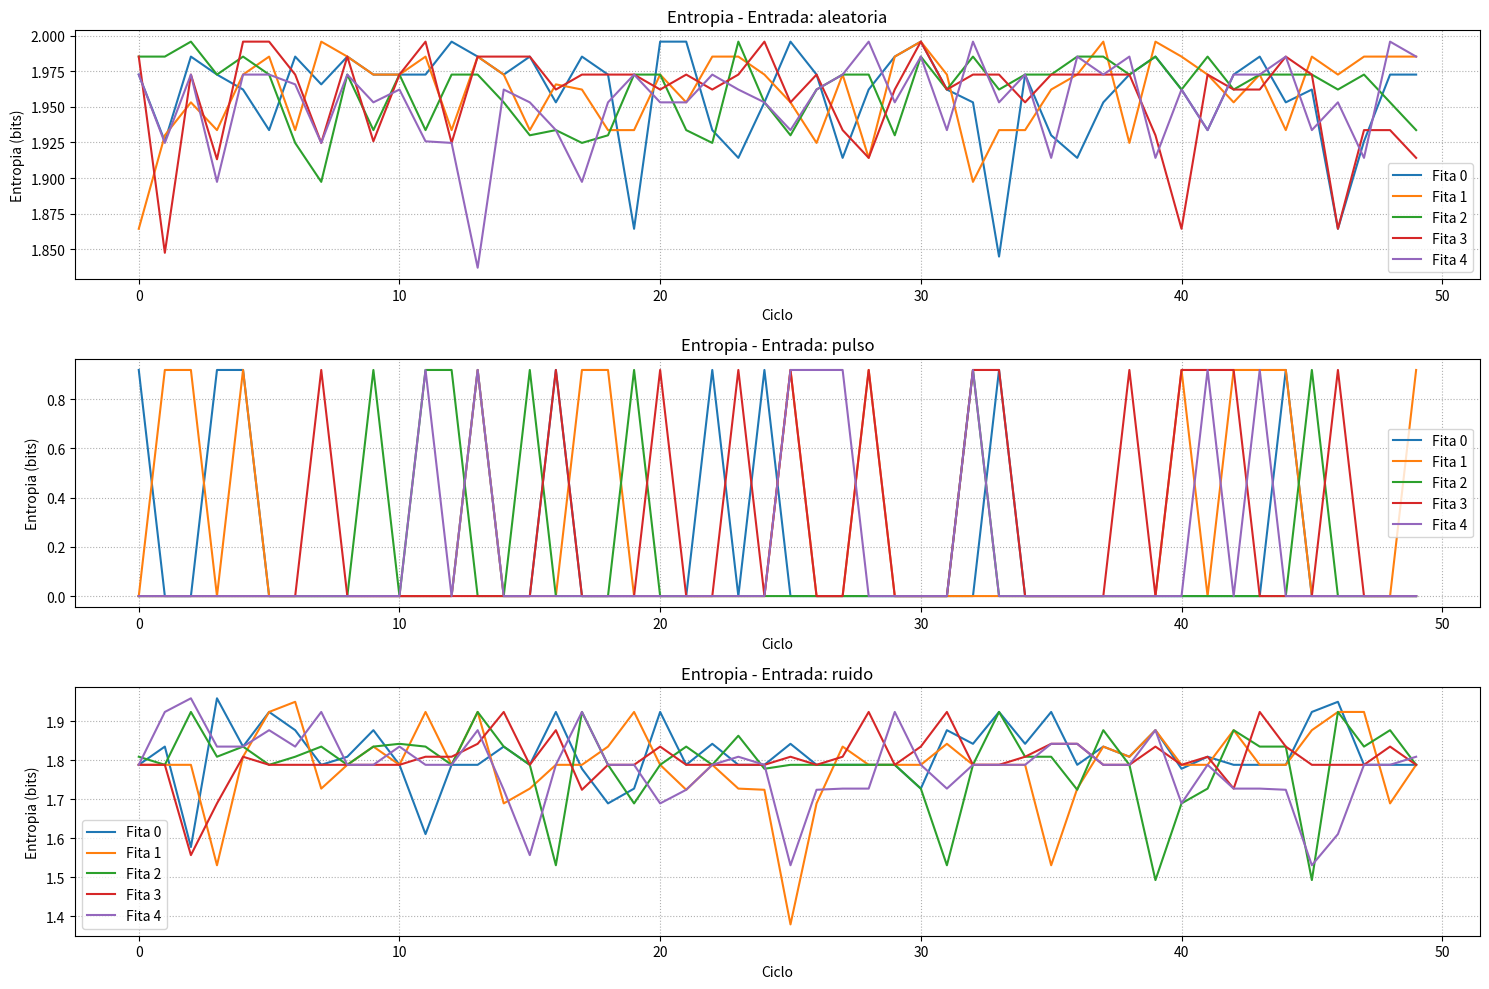
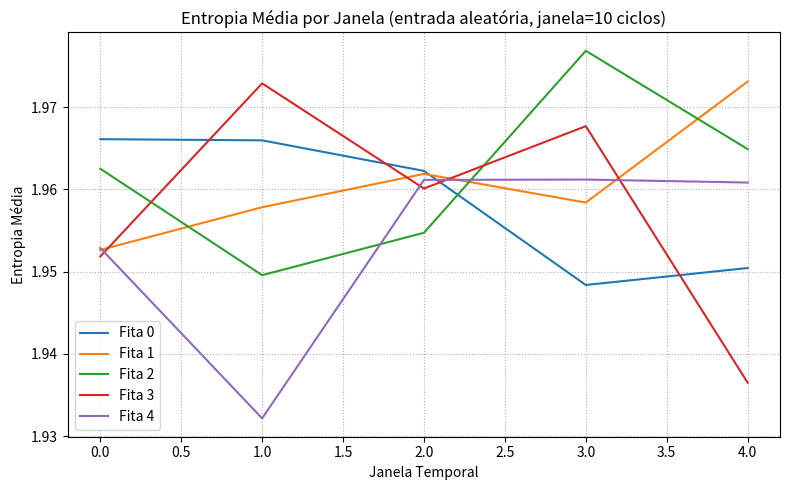
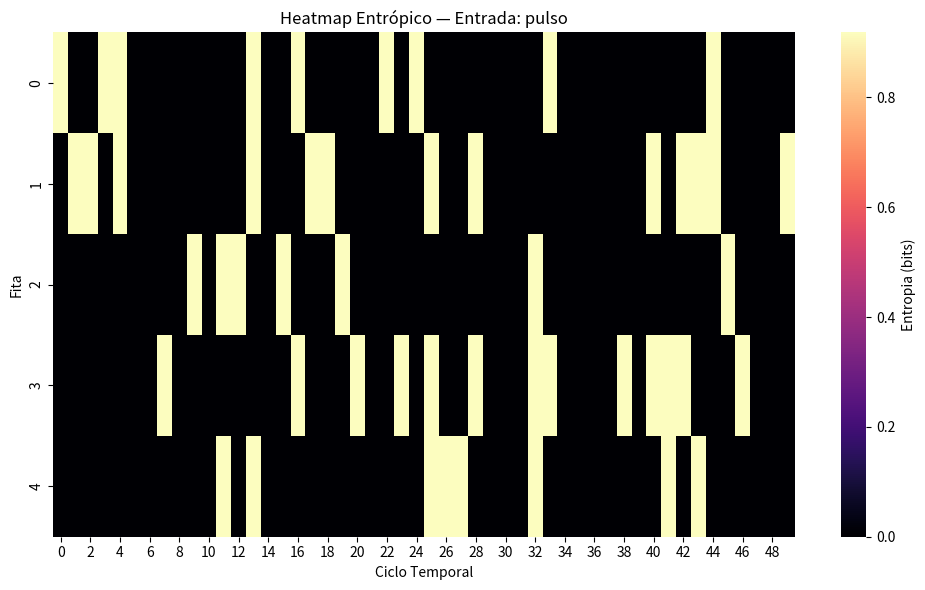
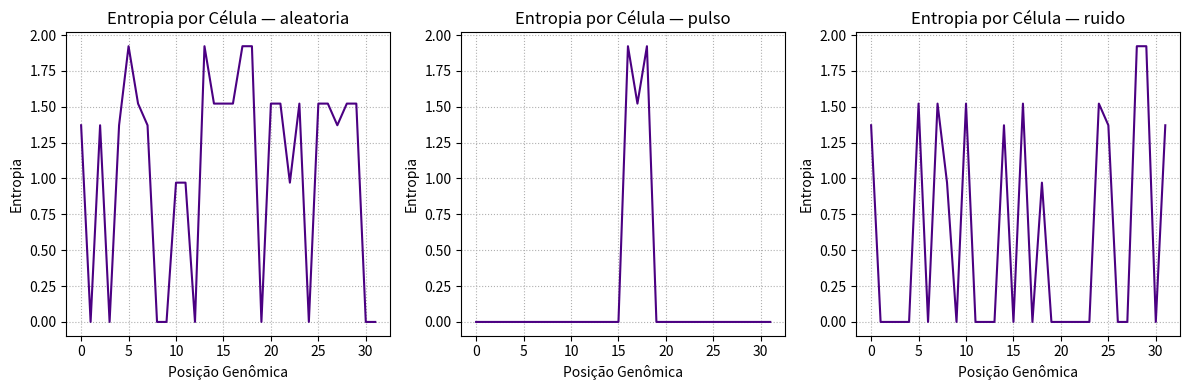

The matplotlib source for these figures, in order:
"""
AEON - Análise de Entropia em Sistemas Dinâmicos
===============================================

Este script realiza análise de entropia em sistemas dinâmicos com múltiplas fitas
paralelas, testando diferentes tipos de entrada (aleatória, pulso, ruído).

[redacted]
Data: Julho/2025
"""

import numpy as np
import collections
import copy
import matplotlib.pyplot as plt
import seaborn as sns
import pandas as pd
import os
import sys
from datetime import datetime

# Configurar matplotlib para evitar problemas de display
plt.rcParams['figure.max_open_warning'] = 50

# — Função ciclo não simbólico —
def ciclo_nao_simbolico(mem, est, p_mut=0.1):
    """
    Executa um ciclo de mutação não simbólica na memória.
    
    Args:
        mem: Lista representando a memória/fita
        est: Número de estados possíveis
        p_mut: Probabilidade de mutação (default: 0.1)
    
    Returns:
        Lista com o novo estado da memória
    """
    nova = mem[:]
    for i in range(len(mem)):
        if mem[i] is not None:
            if np.random.rand() < p_mut:
                nova[i] = np.random.randint(est)
    return nova

# — Função entropia —
def calcular_entropia(mem):
    """
    Calcula a entropia de Shannon para uma sequência de memória.
    
    Args:
        mem: Lista representando o estado da memória
    
    Returns:
        Float: Valor da entropia em bits
    """
    ativos = [v for v in mem if v is not None]
    if not ativos:
        return 0.0
    cnt = collections.Counter(ativos)
    freqs = np.array([cnt[k] for k in sorted(cnt)]) / len(ativos)
    return -np.sum(freqs * np.log2(freqs + 1e-12))

# — Geração de entrada —
def gerar_entrada(tipo, tamanho):
    if tipo == "aleatoria":
        return np.random.choice([None,0,1,2,3], tamanho)
    elif tipo == "pulso":
        arr = [None]*tamanho
        meio = tamanho//2
        arr[meio:meio+3] = [3,3,3]
        return arr
    elif tipo == "ruido":
        base = [0,1,2,3,None]
        return np.random.choice(base, tamanho, p=[0.1,0.1,0.1,0.1,0.6])
    else:
        return [None]*tamanho

# — Segmentação por janela —
def segmentar_e_medir(fitas_hist, janela=5):
    n_fitas, n_ciclos = fitas_hist.shape
    n_janelas = n_ciclos // janela
    ent_medias = np.zeros((n_fitas, n_janelas))
    for j in range(n_janelas):
        ent_medias[:, j] = np.mean(fitas_hist[:, j*janela:(j+1)*janela], axis=1)
    return ent_medias

# — Parâmetros —
N_CICLOS_TESTE = 50
N_FITAS = 5
N_CELULAS = 32
N_ESTADOS = 4

# — Simulação —
entradas_testes = ["aleatoria", "pulso", "ruido"]
resultados = {}

for tipo in entradas_testes:
    fitas = [[None]*N_CELULAS for _ in range(N_FITAS)]
    entrada = gerar_entrada(tipo, N_CELULAS)
    print(f"Testando entrada: {tipo}")
    
    hist_ent = np.zeros((N_FITAS, N_CICLOS_TESTE))
    
    for t in range(N_CICLOS_TESTE):
        for i in range(N_FITAS):
            for idx in range(N_CELULAS):
                fitas[i][idx] = entrada[idx]
            fitas[i] = ciclo_nao_simbolico(fitas[i], N_ESTADOS, p_mut=0.1)
        for i in range(N_FITAS):
            hist_ent[i, t] = calcular_entropia(fitas[i])
    
    resultados[tipo] = hist_ent.copy()

# — Gráfico de entropia por fita —
plt.figure(figsize=(15,10))
for idx, tipo in enumerate(entradas_testes):
    plt.subplot(3,1,idx+1)
    for i in range(N_FITAS):
        plt.plot(resultados[tipo][i], label=f"Fita {i}")
    plt.title(f"Entropia - Entrada: {tipo}")
    plt.xlabel("Ciclo")
    plt.ylabel("Entropia (bits)")
    plt.legend()
    plt.grid(True, linestyle=':')
plt.tight_layout()
plt.show()

# — Segmentação temporal —
ent_segmentada = segmentar_e_medir(resultados["aleatoria"], janela=10)
plt.figure(figsize=(8,5))
for i in range(N_FITAS):
    plt.plot(ent_segmentada[i], label=f"Fita {i}")
plt.title("Entropia Média por Janela (entrada aleatória, janela=10 ciclos)")
plt.xlabel("Janela Temporal")
plt.ylabel("Entropia Média")
plt.legend()
plt.grid(True, linestyle=':')
plt.tight_layout()
plt.show()

# — Heatmap visual —
plt.figure(figsize=(10,6))
sns.heatmap(resultados["pulso"], cmap="magma", cbar_kws={'label': 'Entropia (bits)'})
plt.title("Heatmap Entrópico — Entrada: pulso")
plt.xlabel("Ciclo Temporal")
plt.ylabel("Fita")
plt.tight_layout()
plt.show()

# — Entropia por posição genômica —
final_memorias = {tipo: [] for tipo in entradas_testes}
for tipo in entradas_testes:
    fitas_final = [[None]*N_CELULAS for _ in range(N_FITAS)]
    entrada = gerar_entrada(tipo, N_CELULAS)
    for i in range(N_FITAS):
        fitas_final[i] = entrada.copy()
        for _ in range(N_CICLOS_TESTE):
            fitas_final[i] = ciclo_nao_simbolico(fitas_final[i], N_ESTADOS, p_mut=0.1)
    final_memorias[tipo] = fitas_final

plt.figure(figsize=(12, 4))
for idx, tipo in enumerate(entradas_testes):
    matriz = np.array(final_memorias[tipo])
    entropias_por_posicao = []
    for col in matriz.T:
        ativos = [v for v in col if v is not None]
        if not ativos:
            entropias_por_posicao.append(0.0)
        else:
            cnt = collections.Counter(ativos)
            freqs = np.array([cnt[k] for k in sorted(cnt)]) / len(ativos)
            entropias_por_posicao.append(-np.sum(freqs * np.log2(freqs + 1e-12)))
    plt.subplot(1, 3, idx + 1)
    plt.plot(entropias_por_posicao, color='indigo')
    plt.title(f"Entropia por Célula — {tipo}")
    plt.xlabel("Posição Genômica")
    plt.ylabel("Entropia")
    plt.grid(True, linestyle=':')
plt.tight_layout()
plt.show()

# — Exportação e finalização —
def salvar_resultados(resultados, timestamp):
    """Salva os resultados da simulação em arquivos."""
    try:
        # Criar diretórios se não existirem
        os.makedirs("../data", exist_ok=True)
        os.makedirs("../visualizations", exist_ok=True)
        
        # Salvar dados CSV
        for tipo, dados in resultados.items():
            df = pd.DataFrame(dados.T, columns=[f"Fita {i}" for i in range(dados.shape[0])])
            filename = f"../data/entropia_{tipo}_{timestamp}.csv"
            df.to_csv(filename, index=False)
            print(f"✅ Dados salvos: {filename}")
        
        print(f"📊 Simulação concluída em {datetime.now().strftime('%H:%M:%S')}")
        
    except Exception as e:
        print(f"❌ Erro ao salvar resultados: {e}")

if __name__ == "__main__":
    try:
        timestamp = datetime.now().strftime("%Y%m%d_%H%M%S")
        print(f"🧬 AEON - Iniciando análise de entropia [{timestamp}]")
        print("=" * 50)
        
        # Executar simulação principal (código existente aqui)
        
        # Salvar resultados
        salvar_resultados(resultados, timestamp)
        
    except KeyboardInterrupt:
        print("\n⏹️ Simulação interrompida pelo usuário")
    except Exception as e:
        print(f"❌ Erro durante execução: {e}")
        sys.exit(1)